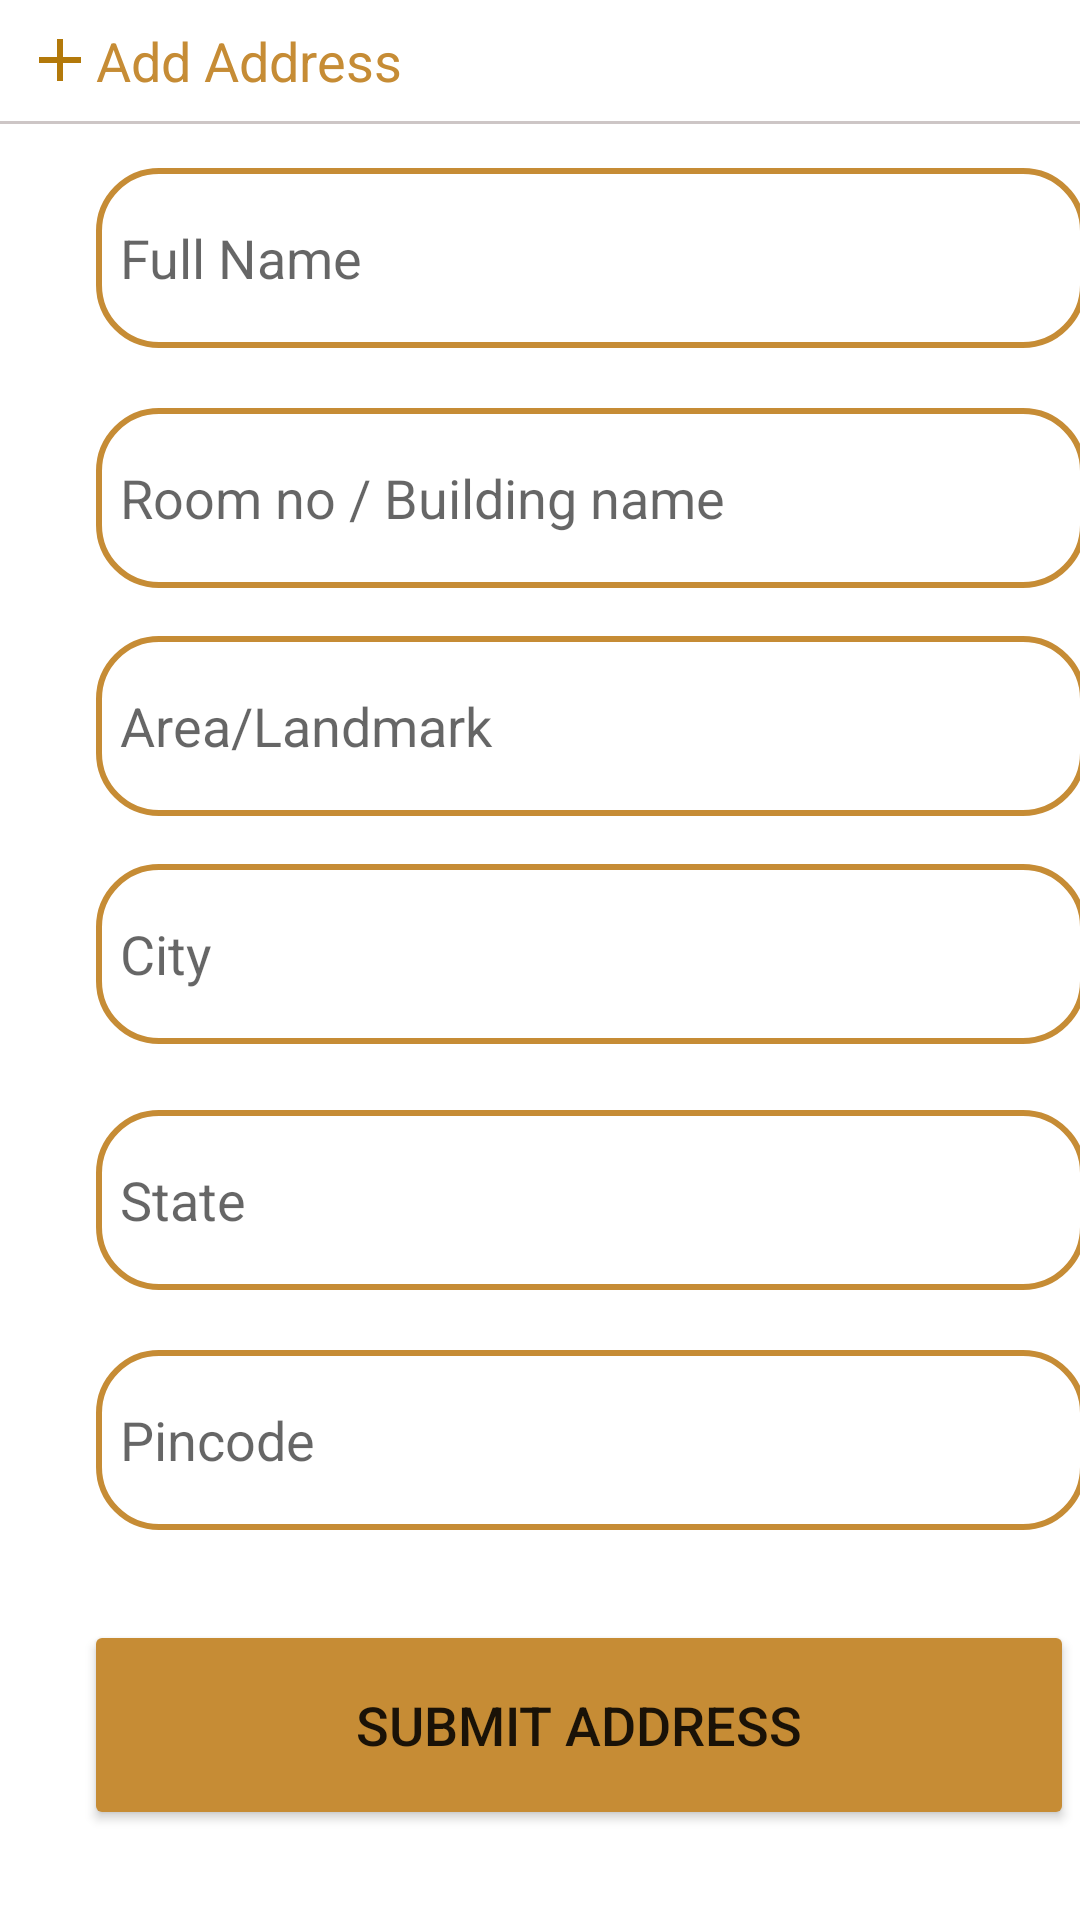

Produce the Android XML layout that renders to this screen, including the resource entries it uses.
<!-- AndroidManifest.xml: application theme Theme.Perfume_Palette -->
<!-- res/layout/activity_address.xml -->
<?xml version="1.0" encoding="utf-8"?>
<ScrollView xmlns:android="http://schemas.android.com/apk/res/android"
    xmlns:app="http://schemas.android.com/apk/res-auto"
    xmlns:tools="http://schemas.android.com/tools"
    android:layout_width="match_parent"
    android:layout_height="match_parent"
    tools:context=".Address">

    <androidx.constraintlayout.widget.ConstraintLayout
        android:layout_width="match_parent"
        android:layout_height="wrap_content">

        <TextView
            android:id="@+id/textView4"
            android:layout_width="wrap_content"
            android:layout_height="wrap_content"
            android:layout_marginStart="8dp"
            android:layout_marginTop="8dp"
            android:drawableLeft="@drawable/add"
            android:text="Add Address"
            android:textColor="@color/brown"
            android:textSize="18dp"
            app:layout_constraintStart_toStartOf="parent"
            app:layout_constraintTop_toTopOf="parent" />

        <View
            android:id="@+id/view1"
            android:layout_width="wrap_content"
            android:layout_height="1dp"
            android:layout_marginStart="12dp"
            app:layout_constraintEnd_toEndOf="parent"
            app:layout_constraintStart_toStartOf="parent"
            android:layout_margin="8dp"
            android:background="@color/grey"
            app:layout_constraintTop_toBottomOf="@+id/textView4" />

        <EditText
            android:id="@+id/fullname"
            android:layout_width="330dp"
            android:layout_height="60dp"
            android:layout_gravity="center"
            android:layout_marginStart="32dp"
            android:layout_marginTop="56dp"
            android:background="@drawable/edittext_bkg"
            android:drawablePadding="8dp"
            android:hint="Full Name"
            android:padding="8dp"
            app:layout_constraintStart_toStartOf="parent"
            app:layout_constraintTop_toTopOf="parent" />

        <EditText
            android:id="@+id/building"
            android:layout_width="330dp"
            android:layout_height="60dp"
            android:layout_gravity="center"
            android:layout_marginStart="32dp"
            android:layout_marginTop="136dp"
            android:background="@drawable/edittext_bkg"
            android:drawablePadding="8dp"
            android:hint="Room no / Building name"
            android:padding="8dp"
            app:layout_constraintStart_toStartOf="parent"
            app:layout_constraintTop_toTopOf="parent" />

        <EditText
            android:id="@+id/area"
            android:layout_width="330dp"
            android:layout_height="60dp"
            android:layout_gravity="center"
            android:layout_marginStart="32dp"
            android:layout_marginTop="212dp"
            android:background="@drawable/edittext_bkg"
            android:drawablePadding="8dp"
            android:hint="Area/Landmark"
            android:padding="8dp"
            app:layout_constraintStart_toStartOf="parent"
            app:layout_constraintTop_toTopOf="parent" />

        <EditText
            android:id="@+id/city"
            android:layout_width="330dp"
            android:layout_height="60dp"
            android:layout_gravity="center"
            android:layout_marginStart="32dp"
            android:layout_marginTop="288dp"
            android:background="@drawable/edittext_bkg"
            android:drawablePadding="8dp"
            android:hint="City"
            android:padding="8dp"
            app:layout_constraintStart_toStartOf="parent"
            app:layout_constraintTop_toTopOf="parent" />

        <EditText
            android:id="@+id/state"
            android:layout_width="330dp"
            android:layout_height="60dp"
            android:layout_gravity="center"
            android:layout_marginStart="32dp"
            android:layout_marginTop="370dp"
            android:background="@drawable/edittext_bkg"
            android:drawablePadding="8dp"
            android:hint="State"
            android:padding="8dp"
            app:layout_constraintStart_toStartOf="parent"
            app:layout_constraintTop_toTopOf="parent" />

        <EditText
            android:id="@+id/pincode"
            android:layout_width="330dp"
            android:layout_height="60dp"
            android:layout_gravity="center"
            android:layout_marginStart="32dp"
            android:layout_marginTop="450dp"
            android:background="@drawable/edittext_bkg"
            android:drawablePadding="8dp"
            android:hint="Pincode"
            android:padding="8dp"
            android:inputType="number"
            app:layout_constraintStart_toStartOf="parent"
            app:layout_constraintTop_toTopOf="parent" />

        <Button
            android:id="@+id/submit_button"
            android:layout_width="330dp"
            android:layout_height="70dp"
            android:layout_gravity="center"
            android:layout_marginStart="28dp"
            android:layout_marginTop="540dp"
            android:text="Submit Address"
            android:textSize="18sp"
            app:backgroundTint="@color/brown"
            app:cornerRadius="10dp"
            app:layout_constraintStart_toStartOf="parent"
            app:layout_constraintTop_toTopOf="parent" />
    </androidx.constraintlayout.widget.ConstraintLayout>
</ScrollView>
<!-- resources referenced by this layout -->
<resources>
  <color name="brown">#C68C35</color>
  <color name="grey">#D3C3BBBB</color>
  <!-- drawable add (drawable) -->
  <vector android:height="24dp" android:tint="#B3790A"
      android:viewportHeight="24" android:viewportWidth="24"
      android:width="24dp" xmlns:android="http://schemas.android.com/apk/res/android">
      <path android:fillColor="@android:color/white" android:pathData="M19,13h-6v6h-2v-6H5v-2h6V5h2v6h6v2z"/>
  </vector>
  <!-- drawable edittext_bkg (drawable) -->
  <?xml version="1.0" encoding="utf-8"?>
  <shape xmlns:android="http://schemas.android.com/apk/res/android"
      android:shape="rectangle">
  
      <stroke
          android:color="@color/brown"
          android:width="2dp"/>
      <solid
          android:color="@color/white"/>
      <corners
          android:radius="20dp"/>
  
  
  </shape>
  <style name="Theme.Perfume_Palette" parent="Theme.MaterialComponents.DayNight.DarkActionBar">
         
          
          <item name="colorPrimary">@color/light_black</item>
          <item name="colorPrimaryVariant">@color/light_black</item>
          <item name="colorOnPrimary">@color/white</item>
          
          <item name="colorSecondary">@color/teal_200</item>
          <item name="colorSecondaryVariant">@color/teal_700</item>
          <item name="colorOnSecondary">@color/black</item>
          
          <item name="android:statusBarColor" tools:targetApi="l">?attr/colorPrimaryVariant</item>
          
  
      </style>
  <color name="white">#FFFFFFFF</color>
  <color name="light_black">#39352F</color>
  <color name="teal_200">#FF03DAC5</color>
  <color name="teal_700">#FF018786</color>
  <color name="black">#FF000000</color>
</resources>
